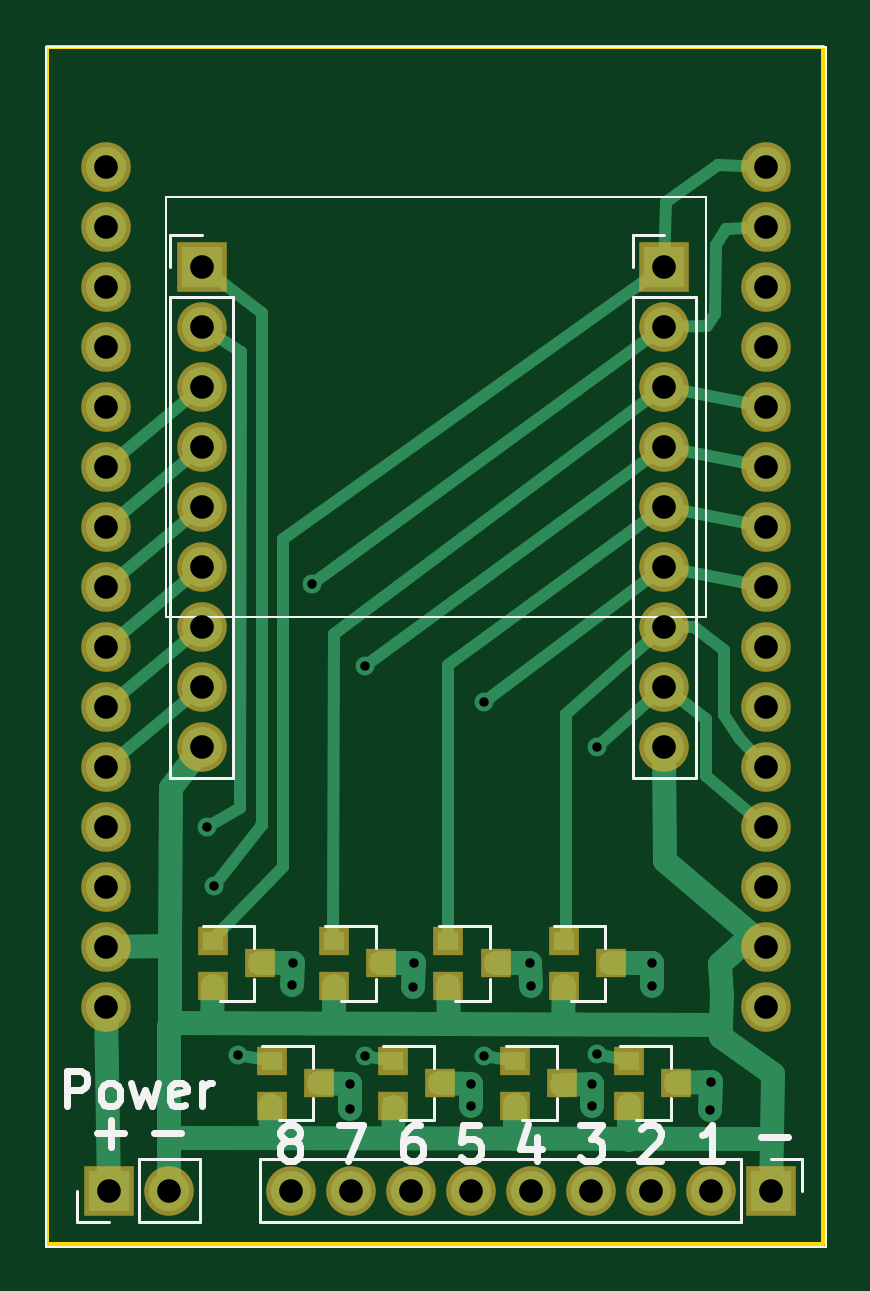
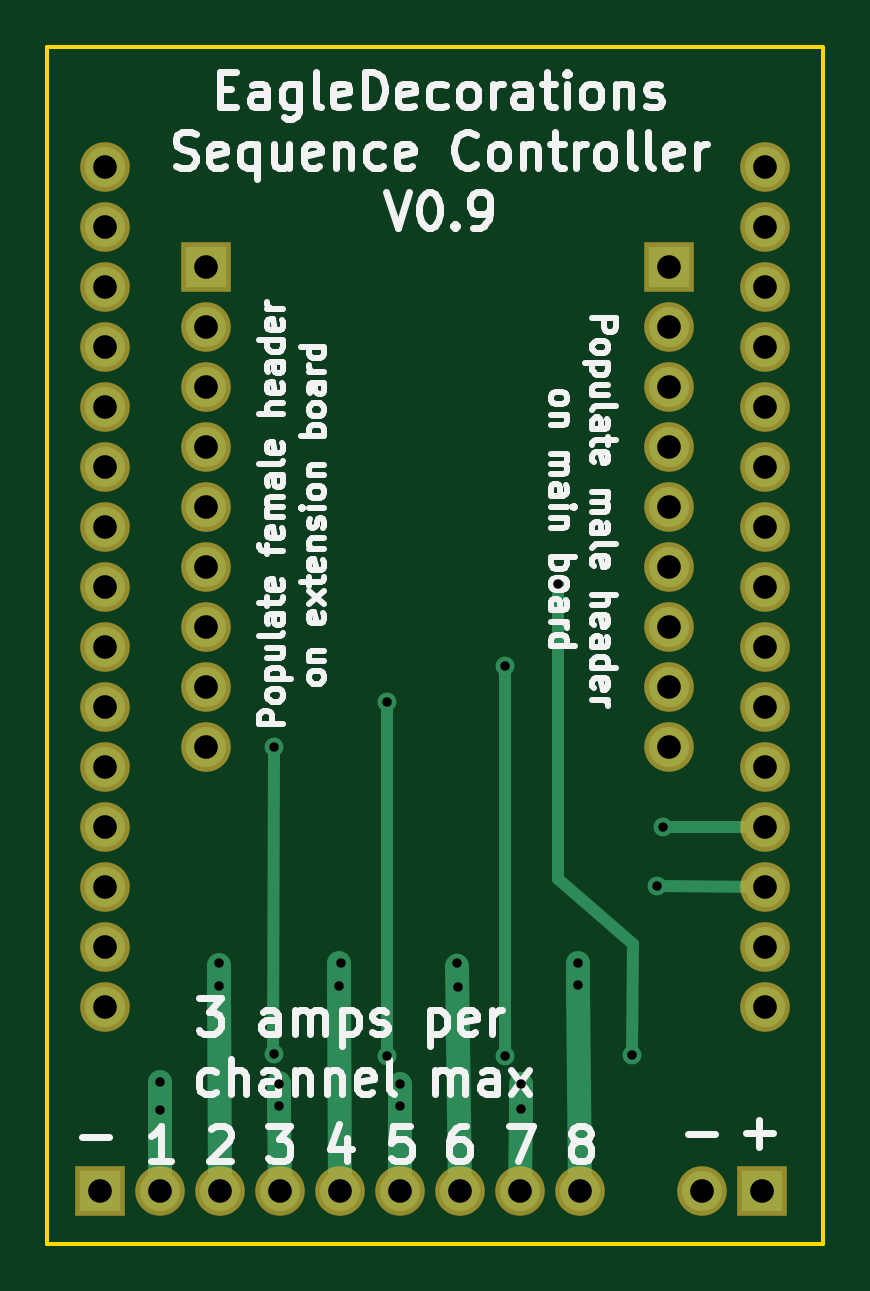
Circuit board: 10 layer files. Board 32.8 x 50.7 mm.
- bottom_copper: Sequence Controller-B.Cu.gbr (8397 bytes)
- bottom_mask: Sequence Controller-B.Mask.gbr (2268 bytes)
- paste: Sequence Controller-B.Paste.gbr (496 bytes)
- bottom_silk: Sequence Controller-B.SilkS.gbr (39936 bytes)
- outline: Sequence Controller-Edge.Cuts.gbr (691 bytes)
- top_copper: Sequence Controller-F.Cu.gbr (14376 bytes)
- top_mask: Sequence Controller-F.Mask.gbr (3157 bytes)
- paste: Sequence Controller-F.Paste.gbr (1385 bytes)
- top_silk: Sequence Controller-F.SilkS.gbr (8612 bytes)
- drill: Sequence Controller.drl (1476 bytes)

=== bottom_copper: Sequence Controller-B.Cu.gbr (8397 bytes, source omitted) ===
=== bottom_mask: Sequence Controller-B.Mask.gbr ===
G04 #@! TF.GenerationSoftware,KiCad,Pcbnew,(5.0.0)*
G04 #@! TF.CreationDate,2019-08-02T15:13:00-07:00*
G04 #@! TF.ProjectId,Sequence Controller,53657175656E636520436F6E74726F6C,rev?*
G04 #@! TF.SameCoordinates,Original*
G04 #@! TF.FileFunction,Soldermask,Bot*
G04 #@! TF.FilePolarity,Negative*
%FSLAX46Y46*%
G04 Gerber Fmt 4.6, Leading zero omitted, Abs format (unit mm)*
G04 Created by KiCad (PCBNEW (5.0.0)) date 08/02/19 15:13:00*
%MOMM*%
%LPD*%
G01*
G04 APERTURE LIST*
%ADD10C,2.100000*%
%ADD11O,2.100000X2.100000*%
%ADD12R,2.100000X2.100000*%
G04 APERTURE END LIST*
D10*
G04 #@! TO.C,U1*
X112760001Y-75590001D03*
X112760001Y-78130001D03*
X112760001Y-80670001D03*
X112760001Y-83210001D03*
X112760001Y-85750001D03*
X112760001Y-88290001D03*
X112760001Y-90830001D03*
X112760001Y-93370001D03*
X112760001Y-95910001D03*
X112760001Y-98450001D03*
X112760001Y-100990001D03*
X112760001Y-103530001D03*
X112760001Y-106070001D03*
X112760001Y-108610001D03*
X112760001Y-111150001D03*
X140700001Y-111150001D03*
X140700001Y-108610001D03*
X140700001Y-106070001D03*
X140700001Y-103530001D03*
X140700001Y-100990001D03*
X140700001Y-98450001D03*
X140700001Y-95910001D03*
X140700001Y-93370001D03*
X140700001Y-90830001D03*
X140700001Y-88290001D03*
X140700001Y-85750001D03*
X140700001Y-83210001D03*
X140700001Y-80670001D03*
X140700001Y-78130001D03*
X140700001Y-75590001D03*
G04 #@! TD*
D11*
G04 #@! TO.C,ExtIn1*
X136410000Y-100140000D03*
X136410000Y-97600000D03*
X136410000Y-95060000D03*
X136410000Y-92520000D03*
X136410000Y-89980000D03*
X136410000Y-87440000D03*
X136410000Y-84900000D03*
X136410000Y-82360000D03*
D12*
X136410000Y-79820000D03*
G04 #@! TD*
G04 #@! TO.C,ExtOut1*
X116820000Y-79820000D03*
D11*
X116820000Y-82360000D03*
X116820000Y-84900000D03*
X116820000Y-87440000D03*
X116820000Y-89980000D03*
X116820000Y-92520000D03*
X116820000Y-95060000D03*
X116820000Y-97600000D03*
X116820000Y-100140000D03*
G04 #@! TD*
G04 #@! TO.C,Output1*
X120600000Y-118940000D03*
X123140000Y-118940000D03*
X125680000Y-118940000D03*
X128220000Y-118940000D03*
X130760000Y-118940000D03*
X133300000Y-118940000D03*
X135840000Y-118940000D03*
X138380000Y-118940000D03*
D12*
X140920000Y-118940000D03*
G04 #@! TD*
D11*
G04 #@! TO.C,J1*
X115420000Y-118940000D03*
D12*
X112880000Y-118940000D03*
G04 #@! TD*
M02*

=== paste: Sequence Controller-B.Paste.gbr ===
G04 #@! TF.GenerationSoftware,KiCad,Pcbnew,(5.0.0)*
G04 #@! TF.CreationDate,2019-08-02T15:13:00-07:00*
G04 #@! TF.ProjectId,Sequence Controller,53657175656E636520436F6E74726F6C,rev?*
G04 #@! TF.SameCoordinates,Original*
G04 #@! TF.FileFunction,Paste,Bot*
G04 #@! TF.FilePolarity,Positive*
%FSLAX46Y46*%
G04 Gerber Fmt 4.6, Leading zero omitted, Abs format (unit mm)*
G04 Created by KiCad (PCBNEW (5.0.0)) date 08/02/19 15:13:00*
%MOMM*%
%LPD*%
G01*
G04 APERTURE LIST*
G04 APERTURE END LIST*
M02*

=== bottom_silk: Sequence Controller-B.SilkS.gbr (39936 bytes, source omitted) ===
=== outline: Sequence Controller-Edge.Cuts.gbr ===
G04 #@! TF.GenerationSoftware,KiCad,Pcbnew,(5.0.0)*
G04 #@! TF.CreationDate,2019-08-02T15:13:00-07:00*
G04 #@! TF.ProjectId,Sequence Controller,53657175656E636520436F6E74726F6C,rev?*
G04 #@! TF.SameCoordinates,Original*
G04 #@! TF.FileFunction,Profile,NP*
%FSLAX46Y46*%
G04 Gerber Fmt 4.6, Leading zero omitted, Abs format (unit mm)*
G04 Created by KiCad (PCBNEW (5.0.0)) date 08/02/19 15:13:00*
%MOMM*%
%LPD*%
G01*
G04 APERTURE LIST*
%ADD10C,0.150000*%
G04 APERTURE END LIST*
D10*
X110290000Y-121190000D02*
X110280000Y-70570000D01*
X143130000Y-121190000D02*
X110290000Y-121190000D01*
X143130000Y-70520000D02*
X143130000Y-121190000D01*
X110290000Y-70520000D02*
X143130000Y-70520000D01*
M02*

=== top_copper: Sequence Controller-F.Cu.gbr (14376 bytes, source omitted) ===
=== top_mask: Sequence Controller-F.Mask.gbr ===
G04 #@! TF.GenerationSoftware,KiCad,Pcbnew,(5.0.0)*
G04 #@! TF.CreationDate,2019-08-02T15:13:00-07:00*
G04 #@! TF.ProjectId,Sequence Controller,53657175656E636520436F6E74726F6C,rev?*
G04 #@! TF.SameCoordinates,Original*
G04 #@! TF.FileFunction,Soldermask,Top*
G04 #@! TF.FilePolarity,Negative*
%FSLAX46Y46*%
G04 Gerber Fmt 4.6, Leading zero omitted, Abs format (unit mm)*
G04 Created by KiCad (PCBNEW (5.0.0)) date 08/02/19 15:13:00*
%MOMM*%
%LPD*%
G01*
G04 APERTURE LIST*
%ADD10C,2.100000*%
%ADD11O,2.100000X2.100000*%
%ADD12R,2.100000X2.100000*%
%ADD13R,1.300000X1.200000*%
G04 APERTURE END LIST*
D10*
G04 #@! TO.C,U1*
X112760001Y-75590001D03*
X112760001Y-78130001D03*
X112760001Y-80670001D03*
X112760001Y-83210001D03*
X112760001Y-85750001D03*
X112760001Y-88290001D03*
X112760001Y-90830001D03*
X112760001Y-93370001D03*
X112760001Y-95910001D03*
X112760001Y-98450001D03*
X112760001Y-100990001D03*
X112760001Y-103530001D03*
X112760001Y-106070001D03*
X112760001Y-108610001D03*
X112760001Y-111150001D03*
X140700001Y-111150001D03*
X140700001Y-108610001D03*
X140700001Y-106070001D03*
X140700001Y-103530001D03*
X140700001Y-100990001D03*
X140700001Y-98450001D03*
X140700001Y-95910001D03*
X140700001Y-93370001D03*
X140700001Y-90830001D03*
X140700001Y-88290001D03*
X140700001Y-85750001D03*
X140700001Y-83210001D03*
X140700001Y-80670001D03*
X140700001Y-78130001D03*
X140700001Y-75590001D03*
G04 #@! TD*
D11*
G04 #@! TO.C,ExtIn1*
X136410000Y-100140000D03*
X136410000Y-97600000D03*
X136410000Y-95060000D03*
X136410000Y-92520000D03*
X136410000Y-89980000D03*
X136410000Y-87440000D03*
X136410000Y-84900000D03*
X136410000Y-82360000D03*
D12*
X136410000Y-79820000D03*
G04 #@! TD*
G04 #@! TO.C,ExtOut1*
X116820000Y-79820000D03*
D11*
X116820000Y-82360000D03*
X116820000Y-84900000D03*
X116820000Y-87440000D03*
X116820000Y-89980000D03*
X116820000Y-92520000D03*
X116820000Y-95060000D03*
X116820000Y-97600000D03*
X116820000Y-100140000D03*
G04 #@! TD*
G04 #@! TO.C,Output1*
X120600000Y-118940000D03*
X123140000Y-118940000D03*
X125680000Y-118940000D03*
X128220000Y-118940000D03*
X130760000Y-118940000D03*
X133300000Y-118940000D03*
X135840000Y-118940000D03*
X138380000Y-118940000D03*
D12*
X140920000Y-118940000D03*
G04 #@! TD*
D13*
G04 #@! TO.C,Q1*
X119280000Y-109320000D03*
X117280000Y-110270000D03*
X117280000Y-108370000D03*
G04 #@! TD*
G04 #@! TO.C,Q2*
X119780000Y-113440000D03*
X119780000Y-115340000D03*
X121780000Y-114390000D03*
G04 #@! TD*
G04 #@! TO.C,Q3*
X124420000Y-109320000D03*
X122420000Y-110270000D03*
X122420000Y-108370000D03*
G04 #@! TD*
G04 #@! TO.C,Q4*
X126910000Y-114390000D03*
X124910000Y-115340000D03*
X124910000Y-113440000D03*
G04 #@! TD*
G04 #@! TO.C,Q5*
X127260000Y-108370000D03*
X127260000Y-110270000D03*
X129260000Y-109320000D03*
G04 #@! TD*
G04 #@! TO.C,Q6*
X130080000Y-113440000D03*
X130080000Y-115340000D03*
X132080000Y-114390000D03*
G04 #@! TD*
G04 #@! TO.C,Q7*
X134140000Y-109320000D03*
X132140000Y-110270000D03*
X132140000Y-108370000D03*
G04 #@! TD*
G04 #@! TO.C,Q8*
X134910000Y-113440000D03*
X134910000Y-115340000D03*
X136910000Y-114390000D03*
G04 #@! TD*
D11*
G04 #@! TO.C,J1*
X115420000Y-118940000D03*
D12*
X112880000Y-118940000D03*
G04 #@! TD*
M02*

=== paste: Sequence Controller-F.Paste.gbr ===
G04 #@! TF.GenerationSoftware,KiCad,Pcbnew,(5.0.0)*
G04 #@! TF.CreationDate,2019-08-02T15:13:00-07:00*
G04 #@! TF.ProjectId,Sequence Controller,53657175656E636520436F6E74726F6C,rev?*
G04 #@! TF.SameCoordinates,Original*
G04 #@! TF.FileFunction,Paste,Top*
G04 #@! TF.FilePolarity,Positive*
%FSLAX46Y46*%
G04 Gerber Fmt 4.6, Leading zero omitted, Abs format (unit mm)*
G04 Created by KiCad (PCBNEW (5.0.0)) date 08/02/19 15:13:00*
%MOMM*%
%LPD*%
G01*
G04 APERTURE LIST*
%ADD10R,0.900000X0.800000*%
G04 APERTURE END LIST*
D10*
G04 #@! TO.C,Q1*
X119280000Y-109320000D03*
X117280000Y-110270000D03*
X117280000Y-108370000D03*
G04 #@! TD*
G04 #@! TO.C,Q2*
X119780000Y-113440000D03*
X119780000Y-115340000D03*
X121780000Y-114390000D03*
G04 #@! TD*
G04 #@! TO.C,Q3*
X124420000Y-109320000D03*
X122420000Y-110270000D03*
X122420000Y-108370000D03*
G04 #@! TD*
G04 #@! TO.C,Q4*
X126910000Y-114390000D03*
X124910000Y-115340000D03*
X124910000Y-113440000D03*
G04 #@! TD*
G04 #@! TO.C,Q5*
X127260000Y-108370000D03*
X127260000Y-110270000D03*
X129260000Y-109320000D03*
G04 #@! TD*
G04 #@! TO.C,Q6*
X130080000Y-113440000D03*
X130080000Y-115340000D03*
X132080000Y-114390000D03*
G04 #@! TD*
G04 #@! TO.C,Q7*
X134140000Y-109320000D03*
X132140000Y-110270000D03*
X132140000Y-108370000D03*
G04 #@! TD*
G04 #@! TO.C,Q8*
X134910000Y-113440000D03*
X134910000Y-115340000D03*
X136910000Y-114390000D03*
G04 #@! TD*
M02*

=== top_silk: Sequence Controller-F.SilkS.gbr (8612 bytes, source omitted) ===
=== drill: Sequence Controller.drl ===
M48
;DRILL file {KiCad (5.0.0)} date 08/02/19 15:13:04
;FORMAT={-:-/ absolute / inch / decimal}
FMAT,2
INCH,TZ
T1C0.0157
T2C0.0394
%
G90
G05
M72
T1
X4.6083Y-4.0764
X4.6193Y-4.1756
X4.6602Y-4.4559
X4.7502Y-4.3402
X4.7508Y-4.3031
X4.7835Y-3.6713
X4.8457Y-4.5043
X4.8457Y-4.5469
X4.872Y-3.8091
X4.872Y-4.4587
X4.9512Y-4.3437
X4.9528Y-4.3039
X5.0474Y-4.5409
X5.0476Y-4.5051
X5.0689Y-3.8681
X5.0689Y-4.4587
X5.1465Y-4.3035
X5.1487Y-4.3409
X5.2492Y-4.5047
X5.2493Y-4.5409
X5.2575Y-3.9433
X5.2579Y-4.4547
X5.3491Y-4.3421
X5.3492Y-4.3039
X5.4469Y-4.5488
X5.448Y-4.5024
T2
X4.5992Y-3.1425
X4.5992Y-3.2425
X4.5992Y-3.3425
X4.5992Y-3.4425
X4.5992Y-3.5425
X4.5992Y-3.6425
X4.5992Y-3.7425
X4.5992Y-3.8425
X4.5992Y-3.9425
X4.4394Y-2.976
X4.4394Y-3.076
X4.4394Y-3.176
X4.4394Y-3.276
X4.4394Y-3.376
X4.4394Y-3.476
X4.4394Y-3.576
X4.4394Y-3.676
X4.4394Y-3.776
X4.4394Y-3.876
X4.4394Y-3.976
X4.4394Y-4.076
X4.4394Y-4.176
X4.4394Y-4.276
X4.4394Y-4.376
X5.5394Y-2.976
X5.5394Y-3.076
X5.5394Y-3.176
X5.5394Y-3.276
X5.5394Y-3.376
X5.5394Y-3.476
X5.5394Y-3.576
X5.5394Y-3.676
X5.5394Y-3.776
X5.5394Y-3.876
X5.5394Y-3.976
X5.5394Y-4.076
X5.5394Y-4.176
X5.5394Y-4.276
X5.5394Y-4.376
X4.4441Y-4.6827
X4.5441Y-4.6827
X4.748Y-4.6827
X4.848Y-4.6827
X4.948Y-4.6827
X5.048Y-4.6827
X5.148Y-4.6827
X5.248Y-4.6827
X5.348Y-4.6827
X5.448Y-4.6827
X5.548Y-4.6827
X5.3705Y-3.1425
X5.3705Y-3.2425
X5.3705Y-3.3425
X5.3705Y-3.4425
X5.3705Y-3.5425
X5.3705Y-3.6425
X5.3705Y-3.7425
X5.3705Y-3.8425
X5.3705Y-3.9425
T0
M30

